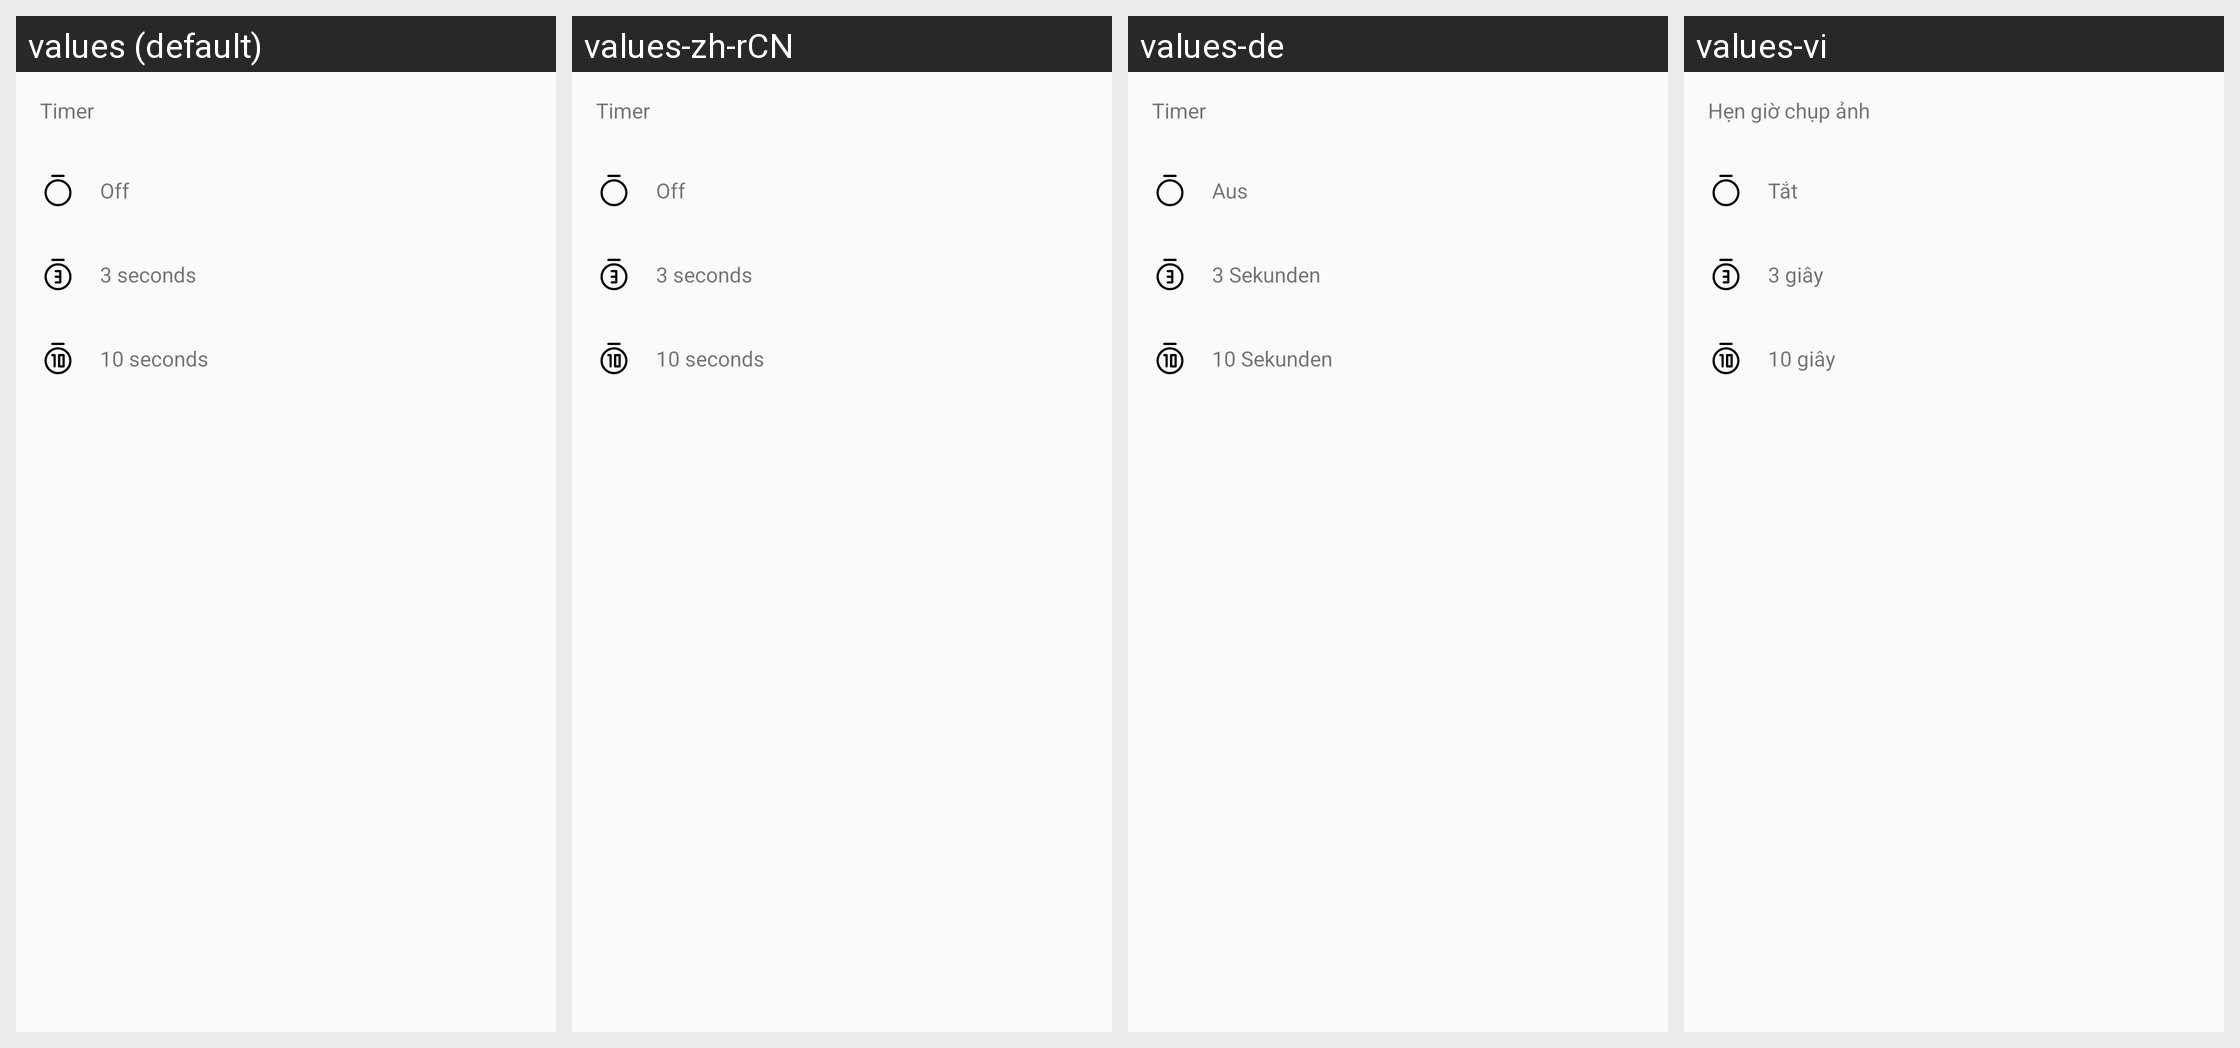

This grid shows one Android layout under several languages. Give, for every string resource on the screen, its name, the default text and each shown locale's text.
Android screen res/layout/dialog_select_timer.xml rendered under 4 locales, left to right: values (default), values-zh-rCN, values-de, values-vi. Device: Nexus 5 (rendered at 1080×1920; each locale shown at half size, 540×960, under a caption strip naming it); theme AppTheme.
Other locales in the repository, not shown: values-nl, values-pt-rBR, values-tr.
Strings drawn on this screen, with the default value and each locale's value (text and hints the layout hard-codes, and strings that could not be matched under every locale, appear in the picture but are not listed):

timer_dialog_title
  values: Timer
  values-zh-rCN: Timer  [not translated; the default value is used]
  values-de: Timer
  values-vi: Hẹn giờ chụp ảnh

timer_value_0sec
  values: Off
  values-zh-rCN: Off  [not translated; the default value is used]
  values-de: Aus
  values-vi: Tắt

timer_value_3sec
  values: 3 seconds
  values-zh-rCN: 3 seconds  [not translated; the default value is used]
  values-de: 3 Sekunden
  values-vi: 3 giây

timer_value_10sec
  values: 10 seconds
  values-zh-rCN: 10 seconds  [not translated; the default value is used]
  values-de: 10 Sekunden
  values-vi: 10 giây
